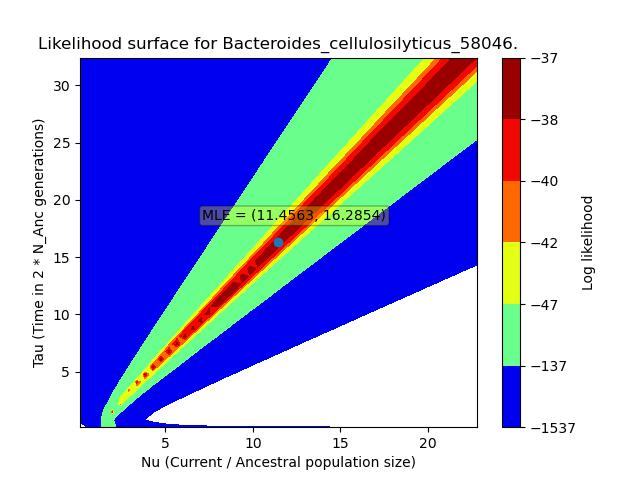

Data behind this chart, as committed beside it:
, X, Y, Z
0, 0.1146, 0.1629, -4102
1, 0.1146, 0.8209, -334.6
2, 0.1146, 1.479, -321.8
3, 0.1146, 2.137, -321.8
4, 0.1146, 2.795, -321.8
5, 0.1146, 3.453, -321.8
6, 0.1146, 4.111, -321.8
7, 0.1146, 4.769, -321.8
8, 0.1146, 5.427, -321.8
9, 0.1146, 6.085, -321.8
10, 0.1146, 6.743, -321.8
11, 0.1146, 7.402, -321.8
12, 0.1146, 8.06, -321.8
13, 0.1146, 8.718, -321.8
14, 0.1146, 9.376, -321.8
15, 0.1146, 10.03, -321.8
16, 0.1146, 10.69, -321.8
17, 0.1146, 11.35, -321.8
18, 0.1146, 12.01, -321.8
19, 0.1146, 12.67, -321.8
20, 0.1146, 13.32, -321.8
21, 0.1146, 13.98, -321.8
22, 0.1146, 14.64, -321.8
23, 0.1146, 15.3, -321.8
24, 0.1146, 15.96, -321.8
25, 0.1146, 16.61, -321.8
26, 0.1146, 17.27, -321.8
27, 0.1146, 17.93, -321.8
28, 0.1146, 18.59, -321.8
29, 0.1146, 19.25, -321.8
30, 0.1146, 19.9, -321.8
31, 0.1146, 20.56, -321.8
32, 0.1146, 21.22, -321.8
33, 0.1146, 21.88, -321.8
34, 0.1146, 22.54, -321.8
35, 0.1146, 23.2, -321.8
36, 0.1146, 23.85, -321.8
37, 0.1146, 24.51, -321.8
38, 0.1146, 25.17, -321.8
39, 0.1146, 25.83, -321.8
40, 0.1146, 26.49, -321.8
41, 0.1146, 27.14, -321.8
42, 0.1146, 27.8, -321.8
43, 0.1146, 28.46, -321.8
44, 0.1146, 29.12, -321.8
45, 0.1146, 29.78, -321.8
46, 0.1146, 30.43, -321.8
47, 0.1146, 31.09, -321.8
48, 0.1146, 31.75, -321.8
49, 0.1146, 32.41, -321.8
50, 0.5775, 0.1629, -1290
51, 0.5775, 0.8209, -737.7
52, 0.5775, 1.479, -446.8
53, 0.5775, 2.137, -360.6
54, 0.5775, 2.795, -334.1
55, 0.5775, 3.453, -325.7
56, 0.5775, 4.111, -323
57, 0.5775, 4.769, -322.2
58, 0.5775, 5.427, -321.9
59, 0.5775, 6.085, -321.8
... 2,440 more rows
